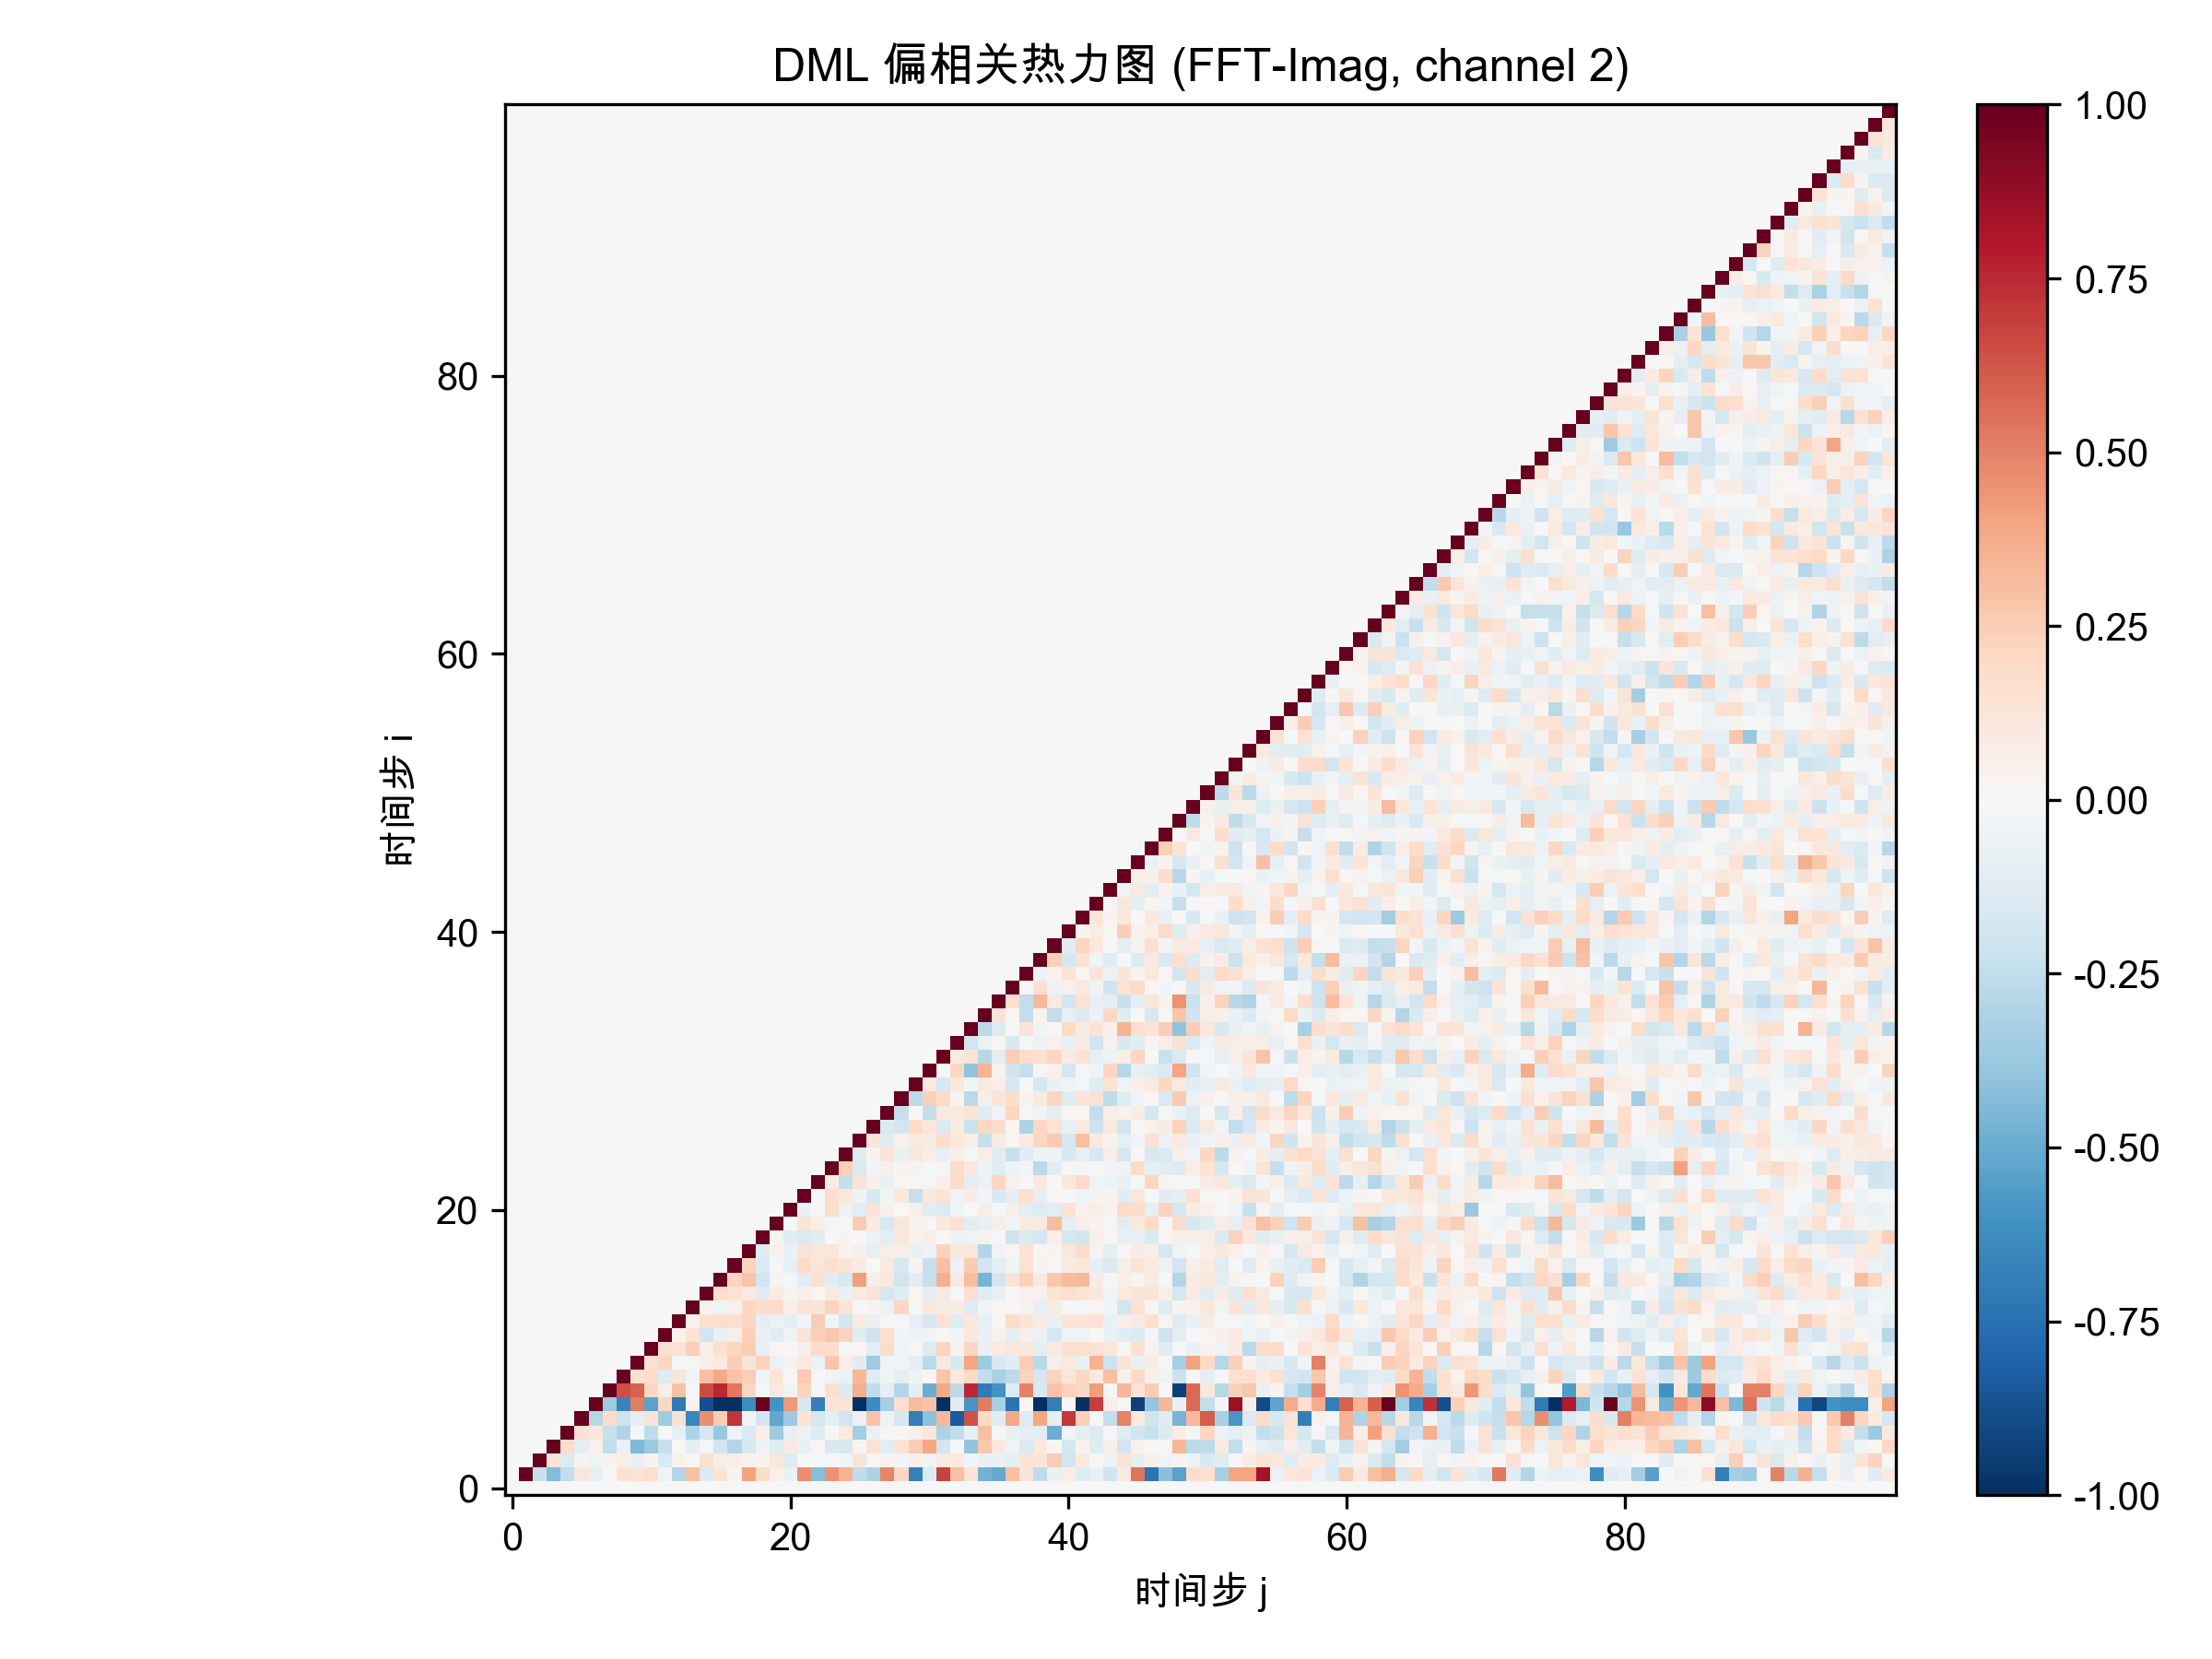

Source data for this figure (header and first rows):
0.000000000000000000e+00, 0.000000000000000000e+00, 0.000000000000000000e+00, 0.000000000000000000e+00, 0.000000000000000000e+00, 0.000000000000000000e+00, 0.000000000000000000e+00, 0.000000000000000000e+00, 0.000000000000000000e+00, 0.000000000000000000e+00, 0.000000000000000000e+00, 0.000000000000000000e+00, 0.000000000000000000e+00, 0.000000000000000000e+00, 0.000000000000000000e+00, 0.000000000000000000e+00, 0.000000000000000000e+00, 0.000000000000000000e+00, 0.000000000000000000e+00, 0.000000000000000000e+00, 0.000000000000000000e+00, 0.000000000000000000e+00, 0.000000000000000000e+00, 0.000000000000000000e+00
0.000000000000000000e+00, 1.000000000000000000e+00, -2.223166968785073583e-01, -4.366940547797260597e-01, -2.458250255823966335e-01, 1.130327195470691437e-01, -8.288997010854742831e-02, 1.250609305239428447e-02, 1.546669125000969258e-01, 1.350386535349930306e-01, 1.687097641226646683e-01, -3.781813528015035702e-02, -2.940603433502297359e-01, 3.001700567462768365e-01, -1.368659122939461514e-01, 1.367075565513471980e-01, 2.898478136688021137e-02, 3.995943461868964874e-01, 1.812544683853451188e-01, 4.579562589201082584e-02, -6.397590606080166831e-02, 4.646629874783347880e-01, -4.242229704681501623e-01, 4.515361491978845399e-01
0.000000000000000000e+00, 0.000000000000000000e+00, 1.000000000000000000e+00, 1.245487189204573242e-01, -1.351154938835023023e-01, 2.481284469282160968e-02, -4.453796245543879123e-02, 4.382958806628375892e-02, 6.194462615978092029e-02, -8.349242936804349147e-02, 3.736625707151158132e-02, -1.522095629995159904e-01, 3.384921884244782020e-02, 1.108554899975233363e-02, 1.635304359940612240e-01, 7.023236880805518167e-02, 6.853624552355185029e-02, 3.204948587071475979e-02, 3.381630237218080648e-02, 1.146910790601013835e-01, -1.276287236610714193e-01, -2.540046968993802095e-03, -9.014616471130795436e-03, -6.287472255983504905e-03
0.000000000000000000e+00, 0.000000000000000000e+00, 0.000000000000000000e+00, 1.000000000000000000e+00, 1.761713619605792813e-01, -8.748159308617635410e-02, 4.028959704577846773e-02, -2.430183428385110644e-01, -6.232267375029493933e-02, -4.392711608844664384e-01, -3.729424389950605767e-01, -2.341552305863955352e-01, -7.715055099447297796e-03, -1.008013539866546154e-01, -1.842293662023542292e-02, -1.833901639921847737e-01, -2.909566610315271751e-01, -1.520938418390420654e-01, -4.994985050178780278e-02, -1.246909299793134418e-01, 9.032986632725549525e-02, -6.584648633149334240e-02, 1.475073190364823914e-02, -1.471446018675694190e-01
0.000000000000000000e+00, 0.000000000000000000e+00, 0.000000000000000000e+00, 0.000000000000000000e+00, 1.000000000000000000e+00, 1.407469519763442645e-01, 1.087931930212770182e-01, -2.225441250478198130e-01, -3.001583388903597549e-01, -2.190094883943085463e-02, -2.516351958293817637e-01, -1.233520923001205430e-02, -8.763082034964175815e-02, -3.096098709880288347e-01, -1.671123166221863410e-01, -3.812871838644522060e-01, -4.246695712829891972e-02, -1.425435879862452793e-01, 6.285493124021282463e-02, -3.625438320521062185e-01, -7.085037102164871980e-02, -4.940637888955460438e-02, -1.198567070876027235e-01, 9.530694212235920823e-03
0.000000000000000000e+00, 0.000000000000000000e+00, 0.000000000000000000e+00, 0.000000000000000000e+00, 0.000000000000000000e+00, 1.000000000000000000e+00, -2.890446142311849376e-01, 1.845082176589854517e-01, -2.096851975354458442e-01, -8.739530140650594858e-02, 1.252819804578908791e-01, -3.586996768986480677e-01, 1.455591088557028623e-01, -6.509118837842635674e-01, 4.638912023608128266e-01, 2.463503077748857573e-01, 7.120125911846474365e-01, -2.777466908842859614e-02, -1.813916002646321912e-01, -5.192415092129163412e-01, -3.663165237731288992e-01, 1.394025704822897671e-01, -1.745056669885366174e-01, -9.369606284377243743e-02
0.000000000000000000e+00, 0.000000000000000000e+00, 0.000000000000000000e+00, 0.000000000000000000e+00, 0.000000000000000000e+00, 0.000000000000000000e+00, 1.000000000000000000e+00, -3.553621655307865890e-01, -6.714690216506347120e-01, 5.148803545983506869e-01, -5.322539943888248137e-01, 2.062202421875188874e-01, -7.087591399630231992e-01, 3.102184019479766602e-02, -8.755679843241295224e-01, -1.000000000000000000e+00, -1.000000000000000000e+00, -6.285205318395034046e-01, 1.000000000000000000e+00, -5.968257470902795792e-01, 4.332844919523508587e-01, -1.699995780109651577e-01, -6.824215007921693443e-01, 1.395399441030808763e-01
0.000000000000000000e+00, 0.000000000000000000e+00, 0.000000000000000000e+00, 0.000000000000000000e+00, 0.000000000000000000e+00, 0.000000000000000000e+00, 0.000000000000000000e+00, 1.000000000000000000e+00, 6.450959485368884527e-01, 5.927038021332086126e-01, 2.068890452354202603e-01, 6.699512602265875194e-02, 2.906139983847110808e-01, -1.445512412269686631e-02, 6.538542255092775202e-01, 7.560998403142066282e-01, 5.252121026430927042e-01, 2.152691423977153296e-01, -1.032519518679833256e-02, 8.932178591205305884e-02, -3.327013821374788516e-02, 2.255241601164287013e-01, 1.327257431213306992e-02, 1.582093666599319048e-01
0.000000000000000000e+00, 0.000000000000000000e+00, 0.000000000000000000e+00, 0.000000000000000000e+00, 0.000000000000000000e+00, 0.000000000000000000e+00, 0.000000000000000000e+00, 0.000000000000000000e+00, 1.000000000000000000e+00, 1.602535520609795483e-01, 2.005980172534111428e-01, -1.316481038754548361e-01, 1.187787766064685169e-01, -3.252857492984433108e-02, 3.028874614278032618e-01, 3.753685471574669807e-01, 2.872202199002705236e-01, 2.454583261831680685e-01, -4.285537629627077238e-02, 1.334684916164361468e-01, 1.422123628344553262e-02, 2.605776657802690299e-01, -1.595526910270097035e-02, -3.194443398061421607e-02
0.000000000000000000e+00, 0.000000000000000000e+00, 0.000000000000000000e+00, 0.000000000000000000e+00, 0.000000000000000000e+00, 0.000000000000000000e+00, 0.000000000000000000e+00, 0.000000000000000000e+00, 0.000000000000000000e+00, 1.000000000000000000e+00, 1.565032192019386037e-01, 2.170329079524828675e-01, -1.706079158970040879e-02, 1.400014981508565168e-02, 6.318504477491004856e-02, 9.223822033361227246e-02, 2.474390636998722859e-01, 1.257866683624832838e-01, 2.302329847608662883e-01, -6.632914771457969205e-02, 3.302943222377138777e-02, 9.557002358299976352e-02, -5.893980296506898253e-02, 2.802915623966914516e-01
0.000000000000000000e+00, 0.000000000000000000e+00, 0.000000000000000000e+00, 0.000000000000000000e+00, 0.000000000000000000e+00, 0.000000000000000000e+00, 0.000000000000000000e+00, 0.000000000000000000e+00, 0.000000000000000000e+00, 0.000000000000000000e+00, 1.000000000000000000e+00, 1.599059979202518134e-01, 1.398998277318171390e-01, 2.368407444426615938e-01, 6.018320622755276433e-02, 1.718028274564121771e-01, 2.167270751975609866e-01, 2.574213350899137720e-01, -8.284426006164326284e-02, 1.681958486905395928e-02, -5.509922142699099495e-03, 4.760725894949067311e-02, 1.913296825339024509e-01, 1.795278784216841617e-01
0.000000000000000000e+00, 0.000000000000000000e+00, 0.000000000000000000e+00, 0.000000000000000000e+00, 0.000000000000000000e+00, 0.000000000000000000e+00, 0.000000000000000000e+00, 0.000000000000000000e+00, 0.000000000000000000e+00, 0.000000000000000000e+00, 0.000000000000000000e+00, 1.000000000000000000e+00, 3.610835731613205174e-02, 1.399437813698372612e-01, -1.930433079426980003e-01, -7.786534058931759983e-02, 5.377852360206732824e-02, 2.401926835199258425e-01, -6.435446690218987742e-02, -1.225229572321335919e-01, -4.234082494883384395e-02, 1.372136242817734719e-01, 2.404702245438718466e-01, 2.719800708756591190e-01
0.000000000000000000e+00, 0.000000000000000000e+00, 0.000000000000000000e+00, 0.000000000000000000e+00, 0.000000000000000000e+00, 0.000000000000000000e+00, 0.000000000000000000e+00, 0.000000000000000000e+00, 0.000000000000000000e+00, 0.000000000000000000e+00, 0.000000000000000000e+00, 0.000000000000000000e+00, 1.000000000000000000e+00, 4.168871629961622138e-02, 1.595706132274375966e-01, 1.793559786101138476e-01, 1.629927359667644182e-01, 2.167748671509248659e-01, -9.076218794616969232e-02, -5.811917300906030426e-02, -8.913607948907895095e-02, -2.655911043857588430e-02, 2.550107667909392584e-01, -4.493933242319492205e-02
0.000000000000000000e+00, 0.000000000000000000e+00, 0.000000000000000000e+00, 0.000000000000000000e+00, 0.000000000000000000e+00, 0.000000000000000000e+00, 0.000000000000000000e+00, 0.000000000000000000e+00, 0.000000000000000000e+00, 0.000000000000000000e+00, 0.000000000000000000e+00, 0.000000000000000000e+00, 0.000000000000000000e+00, 1.000000000000000000e+00, 2.619191769397617719e-02, -4.384819534426030035e-02, 4.317429478357855815e-02, 2.067496772129653604e-01, 1.723235620680571289e-01, 1.966593610911374634e-01, 6.562788917649256537e-02, 1.378880667290726392e-01, 1.218686681464273419e-01, 2.202439348885815440e-01
0.000000000000000000e+00, 0.000000000000000000e+00, 0.000000000000000000e+00, 0.000000000000000000e+00, 0.000000000000000000e+00, 0.000000000000000000e+00, 0.000000000000000000e+00, 0.000000000000000000e+00, 0.000000000000000000e+00, 0.000000000000000000e+00, 0.000000000000000000e+00, 0.000000000000000000e+00, 0.000000000000000000e+00, 0.000000000000000000e+00, 1.000000000000000000e+00, 1.780210859614014818e-01, 1.387642503755061874e-01, 8.598292870723327208e-02, -1.096175032056797283e-01, 8.813908165467350397e-02, 2.865118996747166580e-02, 5.252675800210630797e-02, 1.979316175081185722e-02, 9.337585851031456052e-02
0.000000000000000000e+00, 0.000000000000000000e+00, 0.000000000000000000e+00, 0.000000000000000000e+00, 0.000000000000000000e+00, 0.000000000000000000e+00, 0.000000000000000000e+00, 0.000000000000000000e+00, 0.000000000000000000e+00, 0.000000000000000000e+00, 0.000000000000000000e+00, 0.000000000000000000e+00, 0.000000000000000000e+00, 0.000000000000000000e+00, 0.000000000000000000e+00, 1.000000000000000000e+00, 2.138336255108471140e-01, 2.860248230020449034e-01, -1.946442980606812034e-01, 2.822591446577411844e-02, -1.475874779748356097e-02, -1.082581141428045068e-01, 1.555178185114524936e-01, -1.104325494272214159e-01
0.000000000000000000e+00, 0.000000000000000000e+00, 0.000000000000000000e+00, 0.000000000000000000e+00, 0.000000000000000000e+00, 0.000000000000000000e+00, 0.000000000000000000e+00, 0.000000000000000000e+00, 0.000000000000000000e+00, 0.000000000000000000e+00, 0.000000000000000000e+00, 0.000000000000000000e+00, 0.000000000000000000e+00, 0.000000000000000000e+00, 0.000000000000000000e+00, 0.000000000000000000e+00, 1.000000000000000000e+00, 2.204294714232162278e-01, -1.365253136368703990e-01, -9.780736147059017685e-03, -8.362933327694811736e-02, 1.913349298256277198e-01, 1.177703825312324953e-01, 1.566178147309058299e-01
0.000000000000000000e+00, 0.000000000000000000e+00, 0.000000000000000000e+00, 0.000000000000000000e+00, 0.000000000000000000e+00, 0.000000000000000000e+00, 0.000000000000000000e+00, 0.000000000000000000e+00, 0.000000000000000000e+00, 0.000000000000000000e+00, 0.000000000000000000e+00, 0.000000000000000000e+00, 0.000000000000000000e+00, 0.000000000000000000e+00, 0.000000000000000000e+00, 0.000000000000000000e+00, 0.000000000000000000e+00, 1.000000000000000000e+00, -1.238520051377977466e-01, 4.167453231001666536e-02, -6.339935058516557587e-02, 1.411893873089316853e-01, 1.114196792355377080e-01, 1.193794163408825326e-01
0.000000000000000000e+00, 0.000000000000000000e+00, 0.000000000000000000e+00, 0.000000000000000000e+00, 0.000000000000000000e+00, 0.000000000000000000e+00, 0.000000000000000000e+00, 0.000000000000000000e+00, 0.000000000000000000e+00, 0.000000000000000000e+00, 0.000000000000000000e+00, 0.000000000000000000e+00, 0.000000000000000000e+00, 0.000000000000000000e+00, 0.000000000000000000e+00, 0.000000000000000000e+00, 0.000000000000000000e+00, 0.000000000000000000e+00, 1.000000000000000000e+00, 2.560232842800901423e-02, -1.134837985626187817e-01, -1.477927886768615751e-01, -1.125902001233179267e-01, -6.626900520897159412e-03
0.000000000000000000e+00, 0.000000000000000000e+00, 0.000000000000000000e+00, 0.000000000000000000e+00, 0.000000000000000000e+00, 0.000000000000000000e+00, 0.000000000000000000e+00, 0.000000000000000000e+00, 0.000000000000000000e+00, 0.000000000000000000e+00, 0.000000000000000000e+00, 0.000000000000000000e+00, 0.000000000000000000e+00, 0.000000000000000000e+00, 0.000000000000000000e+00, 0.000000000000000000e+00, 0.000000000000000000e+00, 0.000000000000000000e+00, 0.000000000000000000e+00, 1.000000000000000000e+00, -4.894802905698036064e-04, 1.291614048742726895e-01, 6.599053890170596126e-02, -2.845493773404419655e-02
0.000000000000000000e+00, 0.000000000000000000e+00, 0.000000000000000000e+00, 0.000000000000000000e+00, 0.000000000000000000e+00, 0.000000000000000000e+00, 0.000000000000000000e+00, 0.000000000000000000e+00, 0.000000000000000000e+00, 0.000000000000000000e+00, 0.000000000000000000e+00, 0.000000000000000000e+00, 0.000000000000000000e+00, 0.000000000000000000e+00, 0.000000000000000000e+00, 0.000000000000000000e+00, 0.000000000000000000e+00, 0.000000000000000000e+00, 0.000000000000000000e+00, 0.000000000000000000e+00, 1.000000000000000000e+00, -6.606310494780778808e-02, -1.329258794939341612e-02, 1.771428407724381371e-01
0.000000000000000000e+00, 0.000000000000000000e+00, 0.000000000000000000e+00, 0.000000000000000000e+00, 0.000000000000000000e+00, 0.000000000000000000e+00, 0.000000000000000000e+00, 0.000000000000000000e+00, 0.000000000000000000e+00, 0.000000000000000000e+00, 0.000000000000000000e+00, 0.000000000000000000e+00, 0.000000000000000000e+00, 0.000000000000000000e+00, 0.000000000000000000e+00, 0.000000000000000000e+00, 0.000000000000000000e+00, 0.000000000000000000e+00, 0.000000000000000000e+00, 0.000000000000000000e+00, 0.000000000000000000e+00, 1.000000000000000000e+00, 4.776399697778439379e-04, 1.717959115706567119e-01
0.000000000000000000e+00, 0.000000000000000000e+00, 0.000000000000000000e+00, 0.000000000000000000e+00, 0.000000000000000000e+00, 0.000000000000000000e+00, 0.000000000000000000e+00, 0.000000000000000000e+00, 0.000000000000000000e+00, 0.000000000000000000e+00, 0.000000000000000000e+00, 0.000000000000000000e+00, 0.000000000000000000e+00, 0.000000000000000000e+00, 0.000000000000000000e+00, 0.000000000000000000e+00, 0.000000000000000000e+00, 0.000000000000000000e+00, 0.000000000000000000e+00, 0.000000000000000000e+00, 0.000000000000000000e+00, 0.000000000000000000e+00, 1.000000000000000000e+00, 8.582700681955705846e-02
0.000000000000000000e+00, 0.000000000000000000e+00, 0.000000000000000000e+00, 0.000000000000000000e+00, 0.000000000000000000e+00, 0.000000000000000000e+00, 0.000000000000000000e+00, 0.000000000000000000e+00, 0.000000000000000000e+00, 0.000000000000000000e+00, 0.000000000000000000e+00, 0.000000000000000000e+00, 0.000000000000000000e+00, 0.000000000000000000e+00, 0.000000000000000000e+00, 0.000000000000000000e+00, 0.000000000000000000e+00, 0.000000000000000000e+00, 0.000000000000000000e+00, 0.000000000000000000e+00, 0.000000000000000000e+00, 0.000000000000000000e+00, 0.000000000000000000e+00, 1.000000000000000000e+00
0.000000000000000000e+00, 0.000000000000000000e+00, 0.000000000000000000e+00, 0.000000000000000000e+00, 0.000000000000000000e+00, 0.000000000000000000e+00, 0.000000000000000000e+00, 0.000000000000000000e+00, 0.000000000000000000e+00, 0.000000000000000000e+00, 0.000000000000000000e+00, 0.000000000000000000e+00, 0.000000000000000000e+00, 0.000000000000000000e+00, 0.000000000000000000e+00, 0.000000000000000000e+00, 0.000000000000000000e+00, 0.000000000000000000e+00, 0.000000000000000000e+00, 0.000000000000000000e+00, 0.000000000000000000e+00, 0.000000000000000000e+00, 0.000000000000000000e+00, 0.000000000000000000e+00
0.000000000000000000e+00, 0.000000000000000000e+00, 0.000000000000000000e+00, 0.000000000000000000e+00, 0.000000000000000000e+00, 0.000000000000000000e+00, 0.000000000000000000e+00, 0.000000000000000000e+00, 0.000000000000000000e+00, 0.000000000000000000e+00, 0.000000000000000000e+00, 0.000000000000000000e+00, 0.000000000000000000e+00, 0.000000000000000000e+00, 0.000000000000000000e+00, 0.000000000000000000e+00, 0.000000000000000000e+00, 0.000000000000000000e+00, 0.000000000000000000e+00, 0.000000000000000000e+00, 0.000000000000000000e+00, 0.000000000000000000e+00, 0.000000000000000000e+00, 0.000000000000000000e+00
0.000000000000000000e+00, 0.000000000000000000e+00, 0.000000000000000000e+00, 0.000000000000000000e+00, 0.000000000000000000e+00, 0.000000000000000000e+00, 0.000000000000000000e+00, 0.000000000000000000e+00, 0.000000000000000000e+00, 0.000000000000000000e+00, 0.000000000000000000e+00, 0.000000000000000000e+00, 0.000000000000000000e+00, 0.000000000000000000e+00, 0.000000000000000000e+00, 0.000000000000000000e+00, 0.000000000000000000e+00, 0.000000000000000000e+00, 0.000000000000000000e+00, 0.000000000000000000e+00, 0.000000000000000000e+00, 0.000000000000000000e+00, 0.000000000000000000e+00, 0.000000000000000000e+00
0.000000000000000000e+00, 0.000000000000000000e+00, 0.000000000000000000e+00, 0.000000000000000000e+00, 0.000000000000000000e+00, 0.000000000000000000e+00, 0.000000000000000000e+00, 0.000000000000000000e+00, 0.000000000000000000e+00, 0.000000000000000000e+00, 0.000000000000000000e+00, 0.000000000000000000e+00, 0.000000000000000000e+00, 0.000000000000000000e+00, 0.000000000000000000e+00, 0.000000000000000000e+00, 0.000000000000000000e+00, 0.000000000000000000e+00, 0.000000000000000000e+00, 0.000000000000000000e+00, 0.000000000000000000e+00, 0.000000000000000000e+00, 0.000000000000000000e+00, 0.000000000000000000e+00
0.000000000000000000e+00, 0.000000000000000000e+00, 0.000000000000000000e+00, 0.000000000000000000e+00, 0.000000000000000000e+00, 0.000000000000000000e+00, 0.000000000000000000e+00, 0.000000000000000000e+00, 0.000000000000000000e+00, 0.000000000000000000e+00, 0.000000000000000000e+00, 0.000000000000000000e+00, 0.000000000000000000e+00, 0.000000000000000000e+00, 0.000000000000000000e+00, 0.000000000000000000e+00, 0.000000000000000000e+00, 0.000000000000000000e+00, 0.000000000000000000e+00, 0.000000000000000000e+00, 0.000000000000000000e+00, 0.000000000000000000e+00, 0.000000000000000000e+00, 0.000000000000000000e+00
0.000000000000000000e+00, 0.000000000000000000e+00, 0.000000000000000000e+00, 0.000000000000000000e+00, 0.000000000000000000e+00, 0.000000000000000000e+00, 0.000000000000000000e+00, 0.000000000000000000e+00, 0.000000000000000000e+00, 0.000000000000000000e+00, 0.000000000000000000e+00, 0.000000000000000000e+00, 0.000000000000000000e+00, 0.000000000000000000e+00, 0.000000000000000000e+00, 0.000000000000000000e+00, 0.000000000000000000e+00, 0.000000000000000000e+00, 0.000000000000000000e+00, 0.000000000000000000e+00, 0.000000000000000000e+00, 0.000000000000000000e+00, 0.000000000000000000e+00, 0.000000000000000000e+00
0.000000000000000000e+00, 0.000000000000000000e+00, 0.000000000000000000e+00, 0.000000000000000000e+00, 0.000000000000000000e+00, 0.000000000000000000e+00, 0.000000000000000000e+00, 0.000000000000000000e+00, 0.000000000000000000e+00, 0.000000000000000000e+00, 0.000000000000000000e+00, 0.000000000000000000e+00, 0.000000000000000000e+00, 0.000000000000000000e+00, 0.000000000000000000e+00, 0.000000000000000000e+00, 0.000000000000000000e+00, 0.000000000000000000e+00, 0.000000000000000000e+00, 0.000000000000000000e+00, 0.000000000000000000e+00, 0.000000000000000000e+00, 0.000000000000000000e+00, 0.000000000000000000e+00
0.000000000000000000e+00, 0.000000000000000000e+00, 0.000000000000000000e+00, 0.000000000000000000e+00, 0.000000000000000000e+00, 0.000000000000000000e+00, 0.000000000000000000e+00, 0.000000000000000000e+00, 0.000000000000000000e+00, 0.000000000000000000e+00, 0.000000000000000000e+00, 0.000000000000000000e+00, 0.000000000000000000e+00, 0.000000000000000000e+00, 0.000000000000000000e+00, 0.000000000000000000e+00, 0.000000000000000000e+00, 0.000000000000000000e+00, 0.000000000000000000e+00, 0.000000000000000000e+00, 0.000000000000000000e+00, 0.000000000000000000e+00, 0.000000000000000000e+00, 0.000000000000000000e+00
0.000000000000000000e+00, 0.000000000000000000e+00, 0.000000000000000000e+00, 0.000000000000000000e+00, 0.000000000000000000e+00, 0.000000000000000000e+00, 0.000000000000000000e+00, 0.000000000000000000e+00, 0.000000000000000000e+00, 0.000000000000000000e+00, 0.000000000000000000e+00, 0.000000000000000000e+00, 0.000000000000000000e+00, 0.000000000000000000e+00, 0.000000000000000000e+00, 0.000000000000000000e+00, 0.000000000000000000e+00, 0.000000000000000000e+00, 0.000000000000000000e+00, 0.000000000000000000e+00, 0.000000000000000000e+00, 0.000000000000000000e+00, 0.000000000000000000e+00, 0.000000000000000000e+00
0.000000000000000000e+00, 0.000000000000000000e+00, 0.000000000000000000e+00, 0.000000000000000000e+00, 0.000000000000000000e+00, 0.000000000000000000e+00, 0.000000000000000000e+00, 0.000000000000000000e+00, 0.000000000000000000e+00, 0.000000000000000000e+00, 0.000000000000000000e+00, 0.000000000000000000e+00, 0.000000000000000000e+00, 0.000000000000000000e+00, 0.000000000000000000e+00, 0.000000000000000000e+00, 0.000000000000000000e+00, 0.000000000000000000e+00, 0.000000000000000000e+00, 0.000000000000000000e+00, 0.000000000000000000e+00, 0.000000000000000000e+00, 0.000000000000000000e+00, 0.000000000000000000e+00
0.000000000000000000e+00, 0.000000000000000000e+00, 0.000000000000000000e+00, 0.000000000000000000e+00, 0.000000000000000000e+00, 0.000000000000000000e+00, 0.000000000000000000e+00, 0.000000000000000000e+00, 0.000000000000000000e+00, 0.000000000000000000e+00, 0.000000000000000000e+00, 0.000000000000000000e+00, 0.000000000000000000e+00, 0.000000000000000000e+00, 0.000000000000000000e+00, 0.000000000000000000e+00, 0.000000000000000000e+00, 0.000000000000000000e+00, 0.000000000000000000e+00, 0.000000000000000000e+00, 0.000000000000000000e+00, 0.000000000000000000e+00, 0.000000000000000000e+00, 0.000000000000000000e+00
0.000000000000000000e+00, 0.000000000000000000e+00, 0.000000000000000000e+00, 0.000000000000000000e+00, 0.000000000000000000e+00, 0.000000000000000000e+00, 0.000000000000000000e+00, 0.000000000000000000e+00, 0.000000000000000000e+00, 0.000000000000000000e+00, 0.000000000000000000e+00, 0.000000000000000000e+00, 0.000000000000000000e+00, 0.000000000000000000e+00, 0.000000000000000000e+00, 0.000000000000000000e+00, 0.000000000000000000e+00, 0.000000000000000000e+00, 0.000000000000000000e+00, 0.000000000000000000e+00, 0.000000000000000000e+00, 0.000000000000000000e+00, 0.000000000000000000e+00, 0.000000000000000000e+00
0.000000000000000000e+00, 0.000000000000000000e+00, 0.000000000000000000e+00, 0.000000000000000000e+00, 0.000000000000000000e+00, 0.000000000000000000e+00, 0.000000000000000000e+00, 0.000000000000000000e+00, 0.000000000000000000e+00, 0.000000000000000000e+00, 0.000000000000000000e+00, 0.000000000000000000e+00, 0.000000000000000000e+00, 0.000000000000000000e+00, 0.000000000000000000e+00, 0.000000000000000000e+00, 0.000000000000000000e+00, 0.000000000000000000e+00, 0.000000000000000000e+00, 0.000000000000000000e+00, 0.000000000000000000e+00, 0.000000000000000000e+00, 0.000000000000000000e+00, 0.000000000000000000e+00
0.000000000000000000e+00, 0.000000000000000000e+00, 0.000000000000000000e+00, 0.000000000000000000e+00, 0.000000000000000000e+00, 0.000000000000000000e+00, 0.000000000000000000e+00, 0.000000000000000000e+00, 0.000000000000000000e+00, 0.000000000000000000e+00, 0.000000000000000000e+00, 0.000000000000000000e+00, 0.000000000000000000e+00, 0.000000000000000000e+00, 0.000000000000000000e+00, 0.000000000000000000e+00, 0.000000000000000000e+00, 0.000000000000000000e+00, 0.000000000000000000e+00, 0.000000000000000000e+00, 0.000000000000000000e+00, 0.000000000000000000e+00, 0.000000000000000000e+00, 0.000000000000000000e+00
0.000000000000000000e+00, 0.000000000000000000e+00, 0.000000000000000000e+00, 0.000000000000000000e+00, 0.000000000000000000e+00, 0.000000000000000000e+00, 0.000000000000000000e+00, 0.000000000000000000e+00, 0.000000000000000000e+00, 0.000000000000000000e+00, 0.000000000000000000e+00, 0.000000000000000000e+00, 0.000000000000000000e+00, 0.000000000000000000e+00, 0.000000000000000000e+00, 0.000000000000000000e+00, 0.000000000000000000e+00, 0.000000000000000000e+00, 0.000000000000000000e+00, 0.000000000000000000e+00, 0.000000000000000000e+00, 0.000000000000000000e+00, 0.000000000000000000e+00, 0.000000000000000000e+00
0.000000000000000000e+00, 0.000000000000000000e+00, 0.000000000000000000e+00, 0.000000000000000000e+00, 0.000000000000000000e+00, 0.000000000000000000e+00, 0.000000000000000000e+00, 0.000000000000000000e+00, 0.000000000000000000e+00, 0.000000000000000000e+00, 0.000000000000000000e+00, 0.000000000000000000e+00, 0.000000000000000000e+00, 0.000000000000000000e+00, 0.000000000000000000e+00, 0.000000000000000000e+00, 0.000000000000000000e+00, 0.000000000000000000e+00, 0.000000000000000000e+00, 0.000000000000000000e+00, 0.000000000000000000e+00, 0.000000000000000000e+00, 0.000000000000000000e+00, 0.000000000000000000e+00
0.000000000000000000e+00, 0.000000000000000000e+00, 0.000000000000000000e+00, 0.000000000000000000e+00, 0.000000000000000000e+00, 0.000000000000000000e+00, 0.000000000000000000e+00, 0.000000000000000000e+00, 0.000000000000000000e+00, 0.000000000000000000e+00, 0.000000000000000000e+00, 0.000000000000000000e+00, 0.000000000000000000e+00, 0.000000000000000000e+00, 0.000000000000000000e+00, 0.000000000000000000e+00, 0.000000000000000000e+00, 0.000000000000000000e+00, 0.000000000000000000e+00, 0.000000000000000000e+00, 0.000000000000000000e+00, 0.000000000000000000e+00, 0.000000000000000000e+00, 0.000000000000000000e+00
0.000000000000000000e+00, 0.000000000000000000e+00, 0.000000000000000000e+00, 0.000000000000000000e+00, 0.000000000000000000e+00, 0.000000000000000000e+00, 0.000000000000000000e+00, 0.000000000000000000e+00, 0.000000000000000000e+00, 0.000000000000000000e+00, 0.000000000000000000e+00, 0.000000000000000000e+00, 0.000000000000000000e+00, 0.000000000000000000e+00, 0.000000000000000000e+00, 0.000000000000000000e+00, 0.000000000000000000e+00, 0.000000000000000000e+00, 0.000000000000000000e+00, 0.000000000000000000e+00, 0.000000000000000000e+00, 0.000000000000000000e+00, 0.000000000000000000e+00, 0.000000000000000000e+00
0.000000000000000000e+00, 0.000000000000000000e+00, 0.000000000000000000e+00, 0.000000000000000000e+00, 0.000000000000000000e+00, 0.000000000000000000e+00, 0.000000000000000000e+00, 0.000000000000000000e+00, 0.000000000000000000e+00, 0.000000000000000000e+00, 0.000000000000000000e+00, 0.000000000000000000e+00, 0.000000000000000000e+00, 0.000000000000000000e+00, 0.000000000000000000e+00, 0.000000000000000000e+00, 0.000000000000000000e+00, 0.000000000000000000e+00, 0.000000000000000000e+00, 0.000000000000000000e+00, 0.000000000000000000e+00, 0.000000000000000000e+00, 0.000000000000000000e+00, 0.000000000000000000e+00
0.000000000000000000e+00, 0.000000000000000000e+00, 0.000000000000000000e+00, 0.000000000000000000e+00, 0.000000000000000000e+00, 0.000000000000000000e+00, 0.000000000000000000e+00, 0.000000000000000000e+00, 0.000000000000000000e+00, 0.000000000000000000e+00, 0.000000000000000000e+00, 0.000000000000000000e+00, 0.000000000000000000e+00, 0.000000000000000000e+00, 0.000000000000000000e+00, 0.000000000000000000e+00, 0.000000000000000000e+00, 0.000000000000000000e+00, 0.000000000000000000e+00, 0.000000000000000000e+00, 0.000000000000000000e+00, 0.000000000000000000e+00, 0.000000000000000000e+00, 0.000000000000000000e+00
0.000000000000000000e+00, 0.000000000000000000e+00, 0.000000000000000000e+00, 0.000000000000000000e+00, 0.000000000000000000e+00, 0.000000000000000000e+00, 0.000000000000000000e+00, 0.000000000000000000e+00, 0.000000000000000000e+00, 0.000000000000000000e+00, 0.000000000000000000e+00, 0.000000000000000000e+00, 0.000000000000000000e+00, 0.000000000000000000e+00, 0.000000000000000000e+00, 0.000000000000000000e+00, 0.000000000000000000e+00, 0.000000000000000000e+00, 0.000000000000000000e+00, 0.000000000000000000e+00, 0.000000000000000000e+00, 0.000000000000000000e+00, 0.000000000000000000e+00, 0.000000000000000000e+00
0.000000000000000000e+00, 0.000000000000000000e+00, 0.000000000000000000e+00, 0.000000000000000000e+00, 0.000000000000000000e+00, 0.000000000000000000e+00, 0.000000000000000000e+00, 0.000000000000000000e+00, 0.000000000000000000e+00, 0.000000000000000000e+00, 0.000000000000000000e+00, 0.000000000000000000e+00, 0.000000000000000000e+00, 0.000000000000000000e+00, 0.000000000000000000e+00, 0.000000000000000000e+00, 0.000000000000000000e+00, 0.000000000000000000e+00, 0.000000000000000000e+00, 0.000000000000000000e+00, 0.000000000000000000e+00, 0.000000000000000000e+00, 0.000000000000000000e+00, 0.000000000000000000e+00
0.000000000000000000e+00, 0.000000000000000000e+00, 0.000000000000000000e+00, 0.000000000000000000e+00, 0.000000000000000000e+00, 0.000000000000000000e+00, 0.000000000000000000e+00, 0.000000000000000000e+00, 0.000000000000000000e+00, 0.000000000000000000e+00, 0.000000000000000000e+00, 0.000000000000000000e+00, 0.000000000000000000e+00, 0.000000000000000000e+00, 0.000000000000000000e+00, 0.000000000000000000e+00, 0.000000000000000000e+00, 0.000000000000000000e+00, 0.000000000000000000e+00, 0.000000000000000000e+00, 0.000000000000000000e+00, 0.000000000000000000e+00, 0.000000000000000000e+00, 0.000000000000000000e+00
0.000000000000000000e+00, 0.000000000000000000e+00, 0.000000000000000000e+00, 0.000000000000000000e+00, 0.000000000000000000e+00, 0.000000000000000000e+00, 0.000000000000000000e+00, 0.000000000000000000e+00, 0.000000000000000000e+00, 0.000000000000000000e+00, 0.000000000000000000e+00, 0.000000000000000000e+00, 0.000000000000000000e+00, 0.000000000000000000e+00, 0.000000000000000000e+00, 0.000000000000000000e+00, 0.000000000000000000e+00, 0.000000000000000000e+00, 0.000000000000000000e+00, 0.000000000000000000e+00, 0.000000000000000000e+00, 0.000000000000000000e+00, 0.000000000000000000e+00, 0.000000000000000000e+00
0.000000000000000000e+00, 0.000000000000000000e+00, 0.000000000000000000e+00, 0.000000000000000000e+00, 0.000000000000000000e+00, 0.000000000000000000e+00, 0.000000000000000000e+00, 0.000000000000000000e+00, 0.000000000000000000e+00, 0.000000000000000000e+00, 0.000000000000000000e+00, 0.000000000000000000e+00, 0.000000000000000000e+00, 0.000000000000000000e+00, 0.000000000000000000e+00, 0.000000000000000000e+00, 0.000000000000000000e+00, 0.000000000000000000e+00, 0.000000000000000000e+00, 0.000000000000000000e+00, 0.000000000000000000e+00, 0.000000000000000000e+00, 0.000000000000000000e+00, 0.000000000000000000e+00
0.000000000000000000e+00, 0.000000000000000000e+00, 0.000000000000000000e+00, 0.000000000000000000e+00, 0.000000000000000000e+00, 0.000000000000000000e+00, 0.000000000000000000e+00, 0.000000000000000000e+00, 0.000000000000000000e+00, 0.000000000000000000e+00, 0.000000000000000000e+00, 0.000000000000000000e+00, 0.000000000000000000e+00, 0.000000000000000000e+00, 0.000000000000000000e+00, 0.000000000000000000e+00, 0.000000000000000000e+00, 0.000000000000000000e+00, 0.000000000000000000e+00, 0.000000000000000000e+00, 0.000000000000000000e+00, 0.000000000000000000e+00, 0.000000000000000000e+00, 0.000000000000000000e+00
0.000000000000000000e+00, 0.000000000000000000e+00, 0.000000000000000000e+00, 0.000000000000000000e+00, 0.000000000000000000e+00, 0.000000000000000000e+00, 0.000000000000000000e+00, 0.000000000000000000e+00, 0.000000000000000000e+00, 0.000000000000000000e+00, 0.000000000000000000e+00, 0.000000000000000000e+00, 0.000000000000000000e+00, 0.000000000000000000e+00, 0.000000000000000000e+00, 0.000000000000000000e+00, 0.000000000000000000e+00, 0.000000000000000000e+00, 0.000000000000000000e+00, 0.000000000000000000e+00, 0.000000000000000000e+00, 0.000000000000000000e+00, 0.000000000000000000e+00, 0.000000000000000000e+00
0.000000000000000000e+00, 0.000000000000000000e+00, 0.000000000000000000e+00, 0.000000000000000000e+00, 0.000000000000000000e+00, 0.000000000000000000e+00, 0.000000000000000000e+00, 0.000000000000000000e+00, 0.000000000000000000e+00, 0.000000000000000000e+00, 0.000000000000000000e+00, 0.000000000000000000e+00, 0.000000000000000000e+00, 0.000000000000000000e+00, 0.000000000000000000e+00, 0.000000000000000000e+00, 0.000000000000000000e+00, 0.000000000000000000e+00, 0.000000000000000000e+00, 0.000000000000000000e+00, 0.000000000000000000e+00, 0.000000000000000000e+00, 0.000000000000000000e+00, 0.000000000000000000e+00
0.000000000000000000e+00, 0.000000000000000000e+00, 0.000000000000000000e+00, 0.000000000000000000e+00, 0.000000000000000000e+00, 0.000000000000000000e+00, 0.000000000000000000e+00, 0.000000000000000000e+00, 0.000000000000000000e+00, 0.000000000000000000e+00, 0.000000000000000000e+00, 0.000000000000000000e+00, 0.000000000000000000e+00, 0.000000000000000000e+00, 0.000000000000000000e+00, 0.000000000000000000e+00, 0.000000000000000000e+00, 0.000000000000000000e+00, 0.000000000000000000e+00, 0.000000000000000000e+00, 0.000000000000000000e+00, 0.000000000000000000e+00, 0.000000000000000000e+00, 0.000000000000000000e+00
0.000000000000000000e+00, 0.000000000000000000e+00, 0.000000000000000000e+00, 0.000000000000000000e+00, 0.000000000000000000e+00, 0.000000000000000000e+00, 0.000000000000000000e+00, 0.000000000000000000e+00, 0.000000000000000000e+00, 0.000000000000000000e+00, 0.000000000000000000e+00, 0.000000000000000000e+00, 0.000000000000000000e+00, 0.000000000000000000e+00, 0.000000000000000000e+00, 0.000000000000000000e+00, 0.000000000000000000e+00, 0.000000000000000000e+00, 0.000000000000000000e+00, 0.000000000000000000e+00, 0.000000000000000000e+00, 0.000000000000000000e+00, 0.000000000000000000e+00, 0.000000000000000000e+00
0.000000000000000000e+00, 0.000000000000000000e+00, 0.000000000000000000e+00, 0.000000000000000000e+00, 0.000000000000000000e+00, 0.000000000000000000e+00, 0.000000000000000000e+00, 0.000000000000000000e+00, 0.000000000000000000e+00, 0.000000000000000000e+00, 0.000000000000000000e+00, 0.000000000000000000e+00, 0.000000000000000000e+00, 0.000000000000000000e+00, 0.000000000000000000e+00, 0.000000000000000000e+00, 0.000000000000000000e+00, 0.000000000000000000e+00, 0.000000000000000000e+00, 0.000000000000000000e+00, 0.000000000000000000e+00, 0.000000000000000000e+00, 0.000000000000000000e+00, 0.000000000000000000e+00
0.000000000000000000e+00, 0.000000000000000000e+00, 0.000000000000000000e+00, 0.000000000000000000e+00, 0.000000000000000000e+00, 0.000000000000000000e+00, 0.000000000000000000e+00, 0.000000000000000000e+00, 0.000000000000000000e+00, 0.000000000000000000e+00, 0.000000000000000000e+00, 0.000000000000000000e+00, 0.000000000000000000e+00, 0.000000000000000000e+00, 0.000000000000000000e+00, 0.000000000000000000e+00, 0.000000000000000000e+00, 0.000000000000000000e+00, 0.000000000000000000e+00, 0.000000000000000000e+00, 0.000000000000000000e+00, 0.000000000000000000e+00, 0.000000000000000000e+00, 0.000000000000000000e+00
0.000000000000000000e+00, 0.000000000000000000e+00, 0.000000000000000000e+00, 0.000000000000000000e+00, 0.000000000000000000e+00, 0.000000000000000000e+00, 0.000000000000000000e+00, 0.000000000000000000e+00, 0.000000000000000000e+00, 0.000000000000000000e+00, 0.000000000000000000e+00, 0.000000000000000000e+00, 0.000000000000000000e+00, 0.000000000000000000e+00, 0.000000000000000000e+00, 0.000000000000000000e+00, 0.000000000000000000e+00, 0.000000000000000000e+00, 0.000000000000000000e+00, 0.000000000000000000e+00, 0.000000000000000000e+00, 0.000000000000000000e+00, 0.000000000000000000e+00, 0.000000000000000000e+00
0.000000000000000000e+00, 0.000000000000000000e+00, 0.000000000000000000e+00, 0.000000000000000000e+00, 0.000000000000000000e+00, 0.000000000000000000e+00, 0.000000000000000000e+00, 0.000000000000000000e+00, 0.000000000000000000e+00, 0.000000000000000000e+00, 0.000000000000000000e+00, 0.000000000000000000e+00, 0.000000000000000000e+00, 0.000000000000000000e+00, 0.000000000000000000e+00, 0.000000000000000000e+00, 0.000000000000000000e+00, 0.000000000000000000e+00, 0.000000000000000000e+00, 0.000000000000000000e+00, 0.000000000000000000e+00, 0.000000000000000000e+00, 0.000000000000000000e+00, 0.000000000000000000e+00
0.000000000000000000e+00, 0.000000000000000000e+00, 0.000000000000000000e+00, 0.000000000000000000e+00, 0.000000000000000000e+00, 0.000000000000000000e+00, 0.000000000000000000e+00, 0.000000000000000000e+00, 0.000000000000000000e+00, 0.000000000000000000e+00, 0.000000000000000000e+00, 0.000000000000000000e+00, 0.000000000000000000e+00, 0.000000000000000000e+00, 0.000000000000000000e+00, 0.000000000000000000e+00, 0.000000000000000000e+00, 0.000000000000000000e+00, 0.000000000000000000e+00, 0.000000000000000000e+00, 0.000000000000000000e+00, 0.000000000000000000e+00, 0.000000000000000000e+00, 0.000000000000000000e+00
0.000000000000000000e+00, 0.000000000000000000e+00, 0.000000000000000000e+00, 0.000000000000000000e+00, 0.000000000000000000e+00, 0.000000000000000000e+00, 0.000000000000000000e+00, 0.000000000000000000e+00, 0.000000000000000000e+00, 0.000000000000000000e+00, 0.000000000000000000e+00, 0.000000000000000000e+00, 0.000000000000000000e+00, 0.000000000000000000e+00, 0.000000000000000000e+00, 0.000000000000000000e+00, 0.000000000000000000e+00, 0.000000000000000000e+00, 0.000000000000000000e+00, 0.000000000000000000e+00, 0.000000000000000000e+00, 0.000000000000000000e+00, 0.000000000000000000e+00, 0.000000000000000000e+00
0.000000000000000000e+00, 0.000000000000000000e+00, 0.000000000000000000e+00, 0.000000000000000000e+00, 0.000000000000000000e+00, 0.000000000000000000e+00, 0.000000000000000000e+00, 0.000000000000000000e+00, 0.000000000000000000e+00, 0.000000000000000000e+00, 0.000000000000000000e+00, 0.000000000000000000e+00, 0.000000000000000000e+00, 0.000000000000000000e+00, 0.000000000000000000e+00, 0.000000000000000000e+00, 0.000000000000000000e+00, 0.000000000000000000e+00, 0.000000000000000000e+00, 0.000000000000000000e+00, 0.000000000000000000e+00, 0.000000000000000000e+00, 0.000000000000000000e+00, 0.000000000000000000e+00
... 39 more rows
